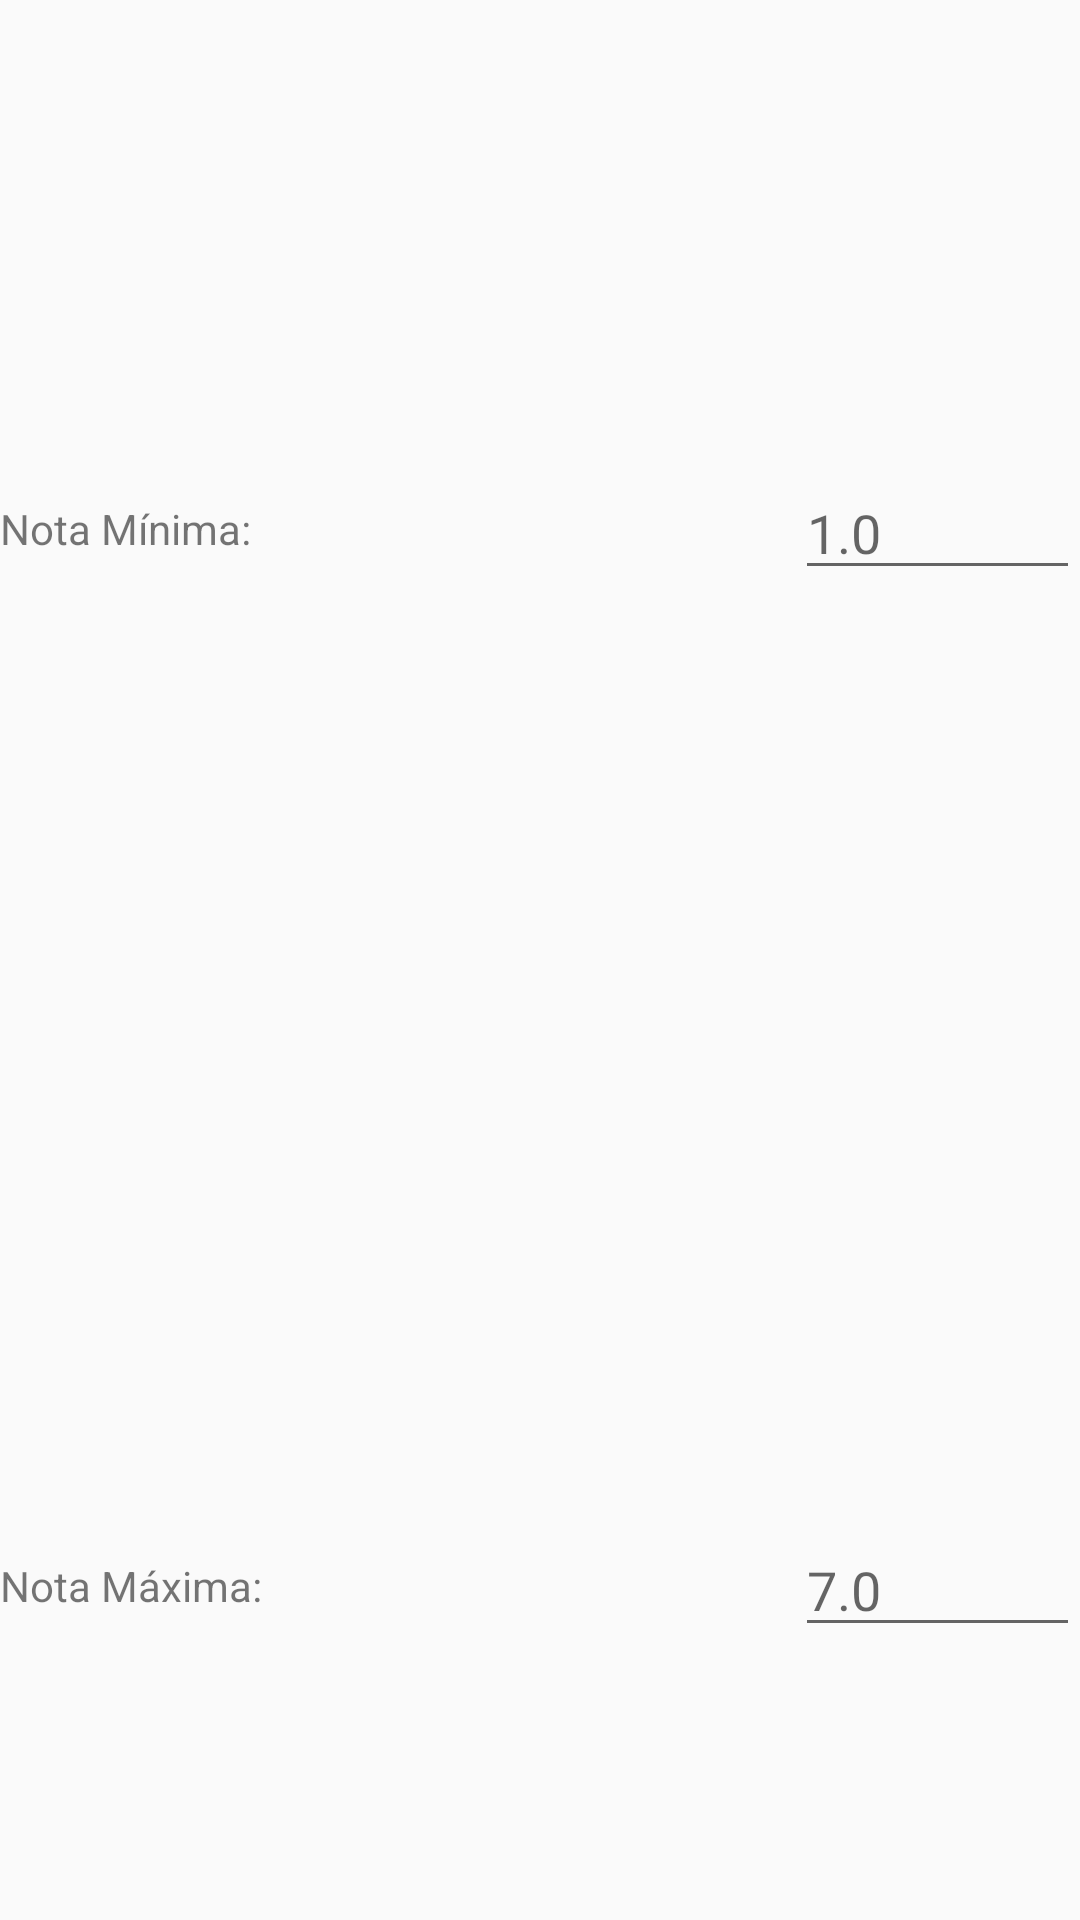

This screen was rendered from an Android layout file. Write that file and the resources it references.
<!-- AndroidManifest.xml: application theme AppTheme -->
<!-- res/layout/activity_pop_up_confi_inicial.xml -->
<?xml version="1.0" encoding="utf-8"?>
<LinearLayout xmlns:android="http://schemas.android.com/apk/res/android"
    xmlns:app="http://schemas.android.com/apk/res-auto"
    xmlns:tools="http://schemas.android.com/tools"
    android:layout_width="wrap_content"
    android:layout_height="wrap_content"
    android:layout_gravity="center"
    android:orientation="vertical"
    tools:context=".PopUp_confi_inicial">

    <TextView
        android:id="@+id/bienvenida"
        android:layout_width="wrap_content"
        android:layout_height="wrap_content"
        android:layout_gravity="center"
        android:layout_weight="1"
        android:text="¡Bienvenido a Promediando!"
        android:textSize="24sp" />

    <TextView
        android:id="@+id/mensaje_configuracion"
        android:layout_width="match_parent"
        android:layout_height="wrap_content"
        android:layout_gravity="center"
        android:layout_weight="1"
        android:text="Ingrese el rango de notas: "
        android:textSize="20sp" />

    <LinearLayout
        android:layout_width="match_parent"
        android:layout_height="match_parent"
        android:layout_weight="1"
        android:gravity="center"
        android:orientation="horizontal">

        <TextView
            android:id="@+id/textView2"
            android:layout_width="380dp"
            android:layout_height="wrap_content"
            android:layout_weight="1"
            android:text="Nota Mínima: " />

        <EditText
            android:id="@+id/nota_min"
            android:layout_width="wrap_content"
            android:layout_height="wrap_content"
            android:layout_weight="1"
            android:ems="10"
            android:hint="1.0"
            android:inputType="numberDecimal"
            android:maxLength="5"
            android:textColorLink="	#415989"
            android:textStyle="normal" />
    </LinearLayout>

    <LinearLayout
        android:layout_width="match_parent"
        android:layout_height="match_parent"
        android:layout_weight="1"
        android:gravity="center"
        android:orientation="horizontal">

        <TextView
            android:id="@+id/textView3"
            android:layout_width="380dp"
            android:layout_height="wrap_content"
            android:layout_weight="1"
            android:text="Nota Máxima: " />

        <EditText
            android:id="@+id/nota_max"
            android:layout_width="wrap_content"
            android:layout_height="wrap_content"
            android:layout_weight="1"
            android:ems="10"
            android:hint="7.0"
            android:inputType="numberDecimal"
            android:maxLength="5"
            android:textColorLink="	#415989"
            android:textStyle="normal" />

    </LinearLayout>

    <LinearLayout
        android:layout_width="match_parent"
        android:layout_height="match_parent"
        android:layout_weight="1"
        android:gravity="center"
        android:orientation="horizontal">

        <TextView
            android:id="@+id/textView4"
            android:layout_width="380dp"
            android:layout_height="wrap_content"
            android:layout_weight="1"
            android:text="Nota Aprobatoria: " />

        <EditText
            android:id="@+id/nota_aprobatoria"
            android:layout_width="wrap_content"
            android:layout_height="wrap_content"
            android:layout_weight="1"
            android:ems="10"
            android:hint="4.0"
            android:inputType="numberDecimal"
            android:maxLength="5"
            android:textColorLink="	#415989"
            android:textStyle="normal" />

    </LinearLayout>

    <Spinner
        android:id="@+id/spinner"
        android:layout_width="match_parent"
        android:layout_height="wrap_content"
        android:layout_marginBottom="5dp"
        android:layout_marginTop="5dp"
        android:layout_weight="1" />

    <LinearLayout
        android:layout_width="match_parent"
        android:layout_height="match_parent"
        android:layout_weight="1"
        android:orientation="horizontal">

        <TextView
            android:id="@+id/t_agregar3"
            android:layout_width="wrap_content"
            android:layout_height="40dp"
            android:layout_weight="1"
            android:background="@drawable/borde_fino_botones"
            android:gravity="center"
            android:text="CONFIRMAR"
            android:textColor="@android:color/background_dark"
            android:textStyle="bold" />

    </LinearLayout>

</LinearLayout>
<!-- resources referenced by this layout -->
<resources>
  <!-- drawable borde_fino_botones (drawable) -->
  <?xml version="1.0" encoding="utf-8"?>
  <shape xmlns:android="http://schemas.android.com/apk/res/android">
      <solid android:color="#FFFFFF"/>
      <stroke android:width="1dip" android:color="#E6E6E6" />
      <padding android:left="0dip" android:top="0dip" android:right="0dip" android:bottom="0dip" />
  </shape>
  <style name="AppTheme" parent="Theme.AppCompat.Light.DarkActionBar">
          
          <item name="colorPrimary">@color/oscuro</item>
          <item name="colorPrimaryDark">@color/colorPrimaryDark</item>
          <item name="colorAccent">@color/claro</item>
      </style>
  <color name="oscuro">#335188</color>
  <color name="colorPrimaryDark">#4958bb</color>
  <color name="claro">#6f83a6</color>
</resources>
